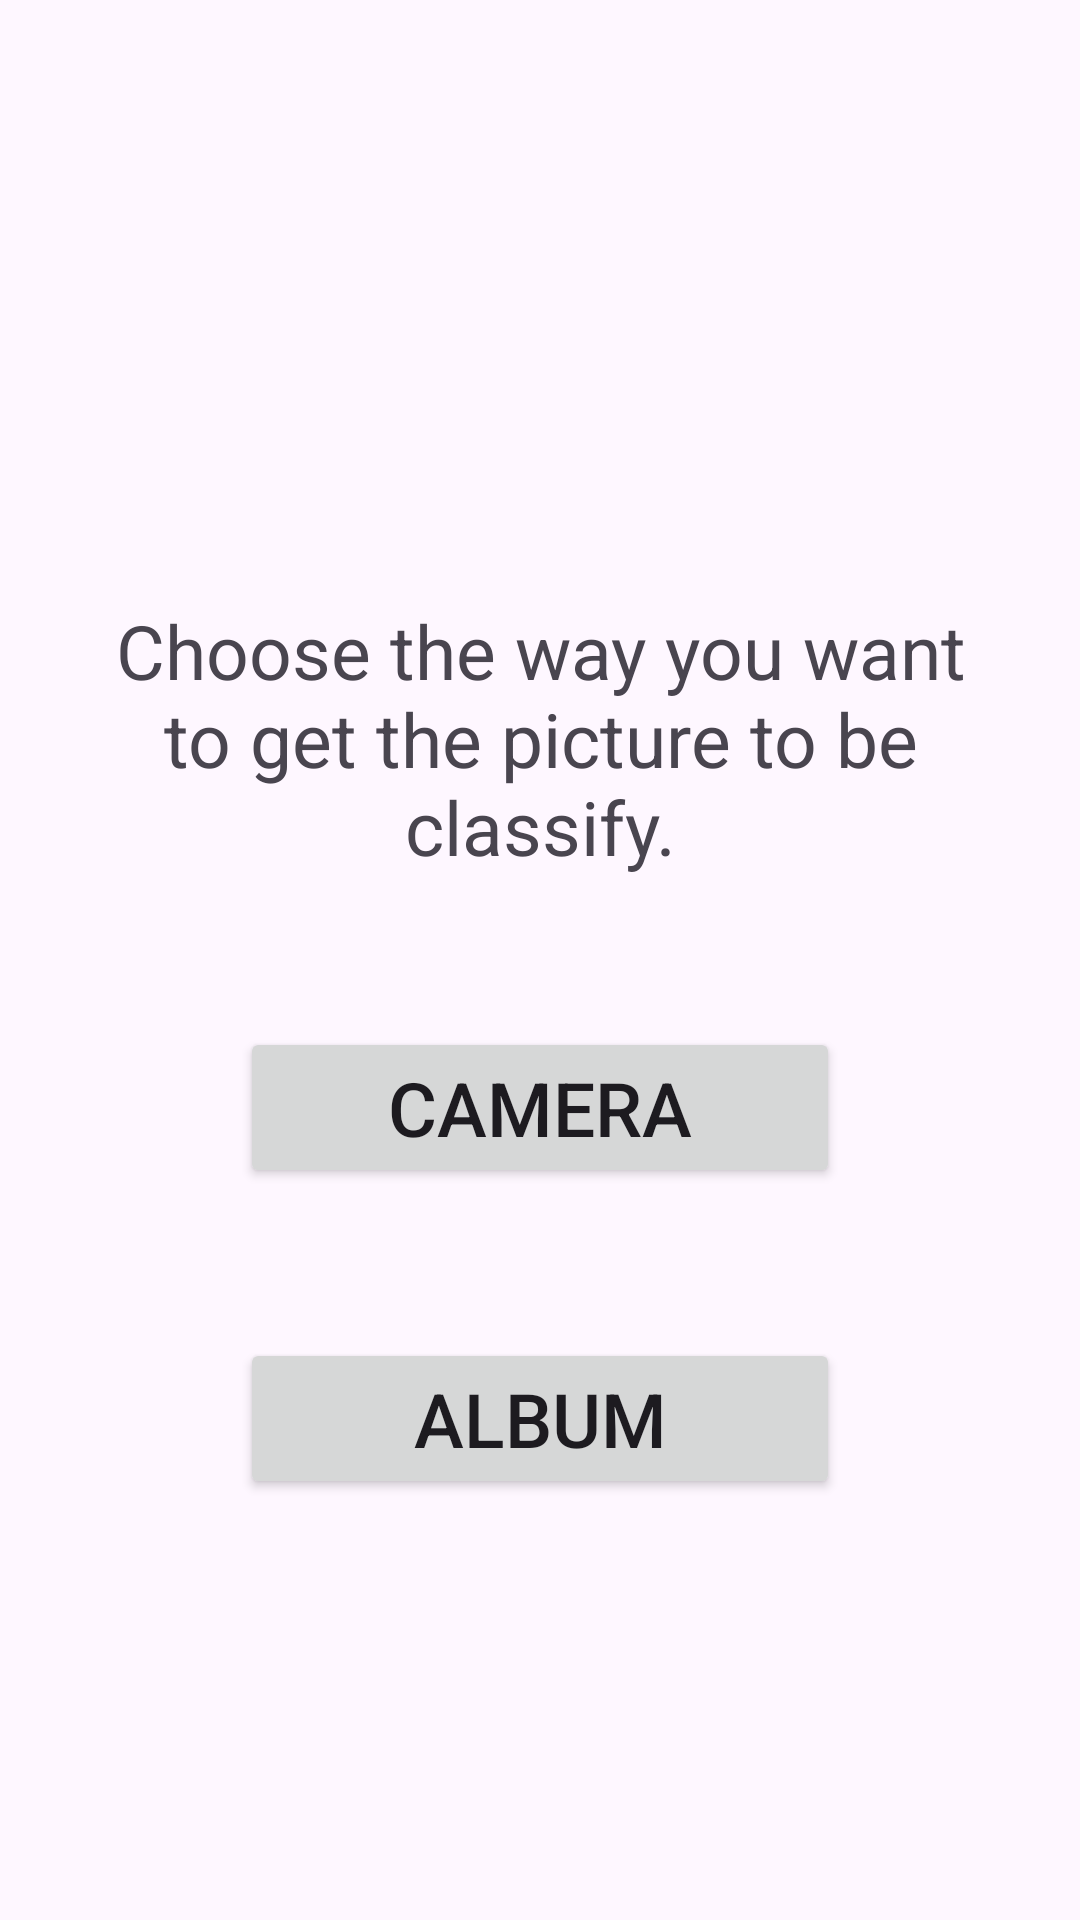

Produce the Android XML layout that renders to this screen, including the resource entries it uses.
<!-- AndroidManifest.xml: application theme Theme.ClassififcationApp -->
<!-- res/layout/fragment_home.xml -->
<?xml version="1.0" encoding="utf-8"?>
<LinearLayout
    xmlns:android="http://schemas.android.com/apk/res/android"
    xmlns:tools="http://schemas.android.com/tools"
    android:layout_width="match_parent"
    android:layout_height="match_parent"
    android:orientation="vertical"
    android:gravity="center_horizontal"
    tools:context=".HomeFragment">

    <TextView
        android:layout_width="wrap_content"
        android:layout_height="wrap_content"
        android:layout_marginTop="200dp"
        android:layout_marginLeft="30dp"
        android:layout_marginRight="30dp"
        android:gravity="center"
        android:textSize="25dp"
        android:text="Choose the way you want to get the picture to be classify." />

    <Button
        android:id="@+id/cameraButton"
        android:layout_width="200dp"
        android:layout_height="wrap_content"
        android:layout_marginTop="50dp"
        android:textSize="25dp"
        android:text="Camera" />

    <Button
        android:id="@+id/albumButton"
        android:layout_width="200dp"
        android:layout_height="wrap_content"
        android:layout_marginTop="50dp"
        android:textSize="25dp"
        android:text="album" />

</LinearLayout>
<!-- resources referenced by this layout -->
<resources>
  <style name="Theme.ClassififcationApp" parent="Base.Theme.ClassififcationApp" />
  <style name="Base.Theme.ClassififcationApp" parent="Theme.Material3.DayNight.NoActionBar">
          
          
      </style>
</resources>
